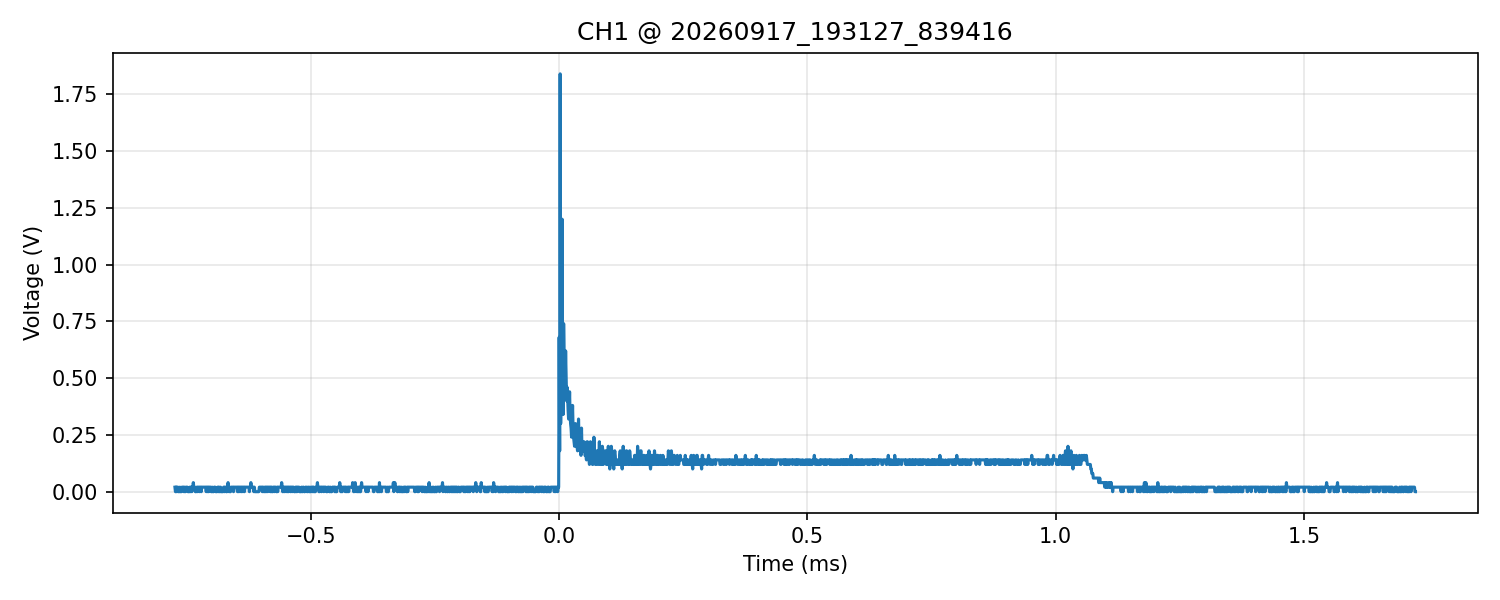

Source data for this figure (header and first rows):
time_s, voltage_V
-7.739999999999999485e-04, 2.000000000000000042e-02
-7.729999999999999242e-04, 0.000000000000000000e+00
-7.719999999999998998e-04, 0.000000000000000000e+00
-7.709999999999999840e-04, 2.000000000000000042e-02
-7.699999999999999597e-04, 0.000000000000000000e+00
-7.689999999999999353e-04, 2.000000000000000042e-02
-7.679999999999999110e-04, 2.000000000000000042e-02
-7.669999999999999951e-04, 0.000000000000000000e+00
-7.659999999999999708e-04, 0.000000000000000000e+00
-7.649999999999999465e-04, 0.000000000000000000e+00
-7.639999999999999222e-04, 2.000000000000000042e-02
-7.629999999999998979e-04, 0.000000000000000000e+00
-7.619999999999999820e-04, 0.000000000000000000e+00
-7.609999999999999577e-04, 0.000000000000000000e+00
-7.599999999999999334e-04, 2.000000000000000042e-02
-7.589999999999999091e-04, 2.000000000000000042e-02
-7.579999999999999932e-04, 2.000000000000000042e-02
-7.569999999999999689e-04, 2.000000000000000042e-02
-7.559999999999999446e-04, 0.000000000000000000e+00
-7.549999999999999203e-04, 2.000000000000000042e-02
-7.539999999999998960e-04, 0.000000000000000000e+00
-7.529999999999999801e-04, 0.000000000000000000e+00
-7.519999999999999558e-04, 2.000000000000000042e-02
-7.509999999999999315e-04, 2.000000000000000042e-02
-7.499999999999999072e-04, 2.000000000000000042e-02
-7.489999999999999913e-04, 2.000000000000000042e-02
-7.479999999999999670e-04, 0.000000000000000000e+00
-7.469999999999999427e-04, 0.000000000000000000e+00
-7.459999999999999184e-04, 0.000000000000000000e+00
-7.450000000000000025e-04, 0.000000000000000000e+00
-7.439999999999999782e-04, 2.000000000000000042e-02
-7.429999999999999539e-04, 0.000000000000000000e+00
-7.419999999999999296e-04, 2.000000000000000042e-02
-7.409999999999999053e-04, 2.000000000000000042e-02
-7.399999999999999894e-04, 0.000000000000000000e+00
-7.389999999999999651e-04, 2.000000000000000042e-02
-7.379999999999999408e-04, 2.000000000000000042e-02
-7.369999999999999165e-04, 4.000000000000000083e-02
-7.360000000000000006e-04, 2.000000000000000042e-02
-7.349999999999999763e-04, 2.000000000000000042e-02
-7.339999999999999520e-04, 2.000000000000000042e-02
-7.329999999999999277e-04, 0.000000000000000000e+00
-7.319999999999999033e-04, 0.000000000000000000e+00
-7.309999999999999875e-04, 0.000000000000000000e+00
-7.299999999999999632e-04, 2.000000000000000042e-02
-7.289999999999999388e-04, 2.000000000000000042e-02
-7.279999999999999145e-04, 0.000000000000000000e+00
-7.269999999999999987e-04, 2.000000000000000042e-02
-7.259999999999999743e-04, 2.000000000000000042e-02
-7.249999999999999500e-04, 2.000000000000000042e-02
-7.239999999999999257e-04, 0.000000000000000000e+00
-7.229999999999999014e-04, 2.000000000000000042e-02
-7.219999999999999855e-04, 2.000000000000000042e-02
-7.209999999999999612e-04, 0.000000000000000000e+00
-7.199999999999999369e-04, 2.000000000000000042e-02
-7.189999999999999126e-04, 2.000000000000000042e-02
-7.179999999999999967e-04, 2.000000000000000042e-02
-7.169999999999999724e-04, 2.000000000000000042e-02
-7.159999999999999481e-04, 2.000000000000000042e-02
-7.149999999999999238e-04, 2.000000000000000042e-02
... 2,440 more rows
